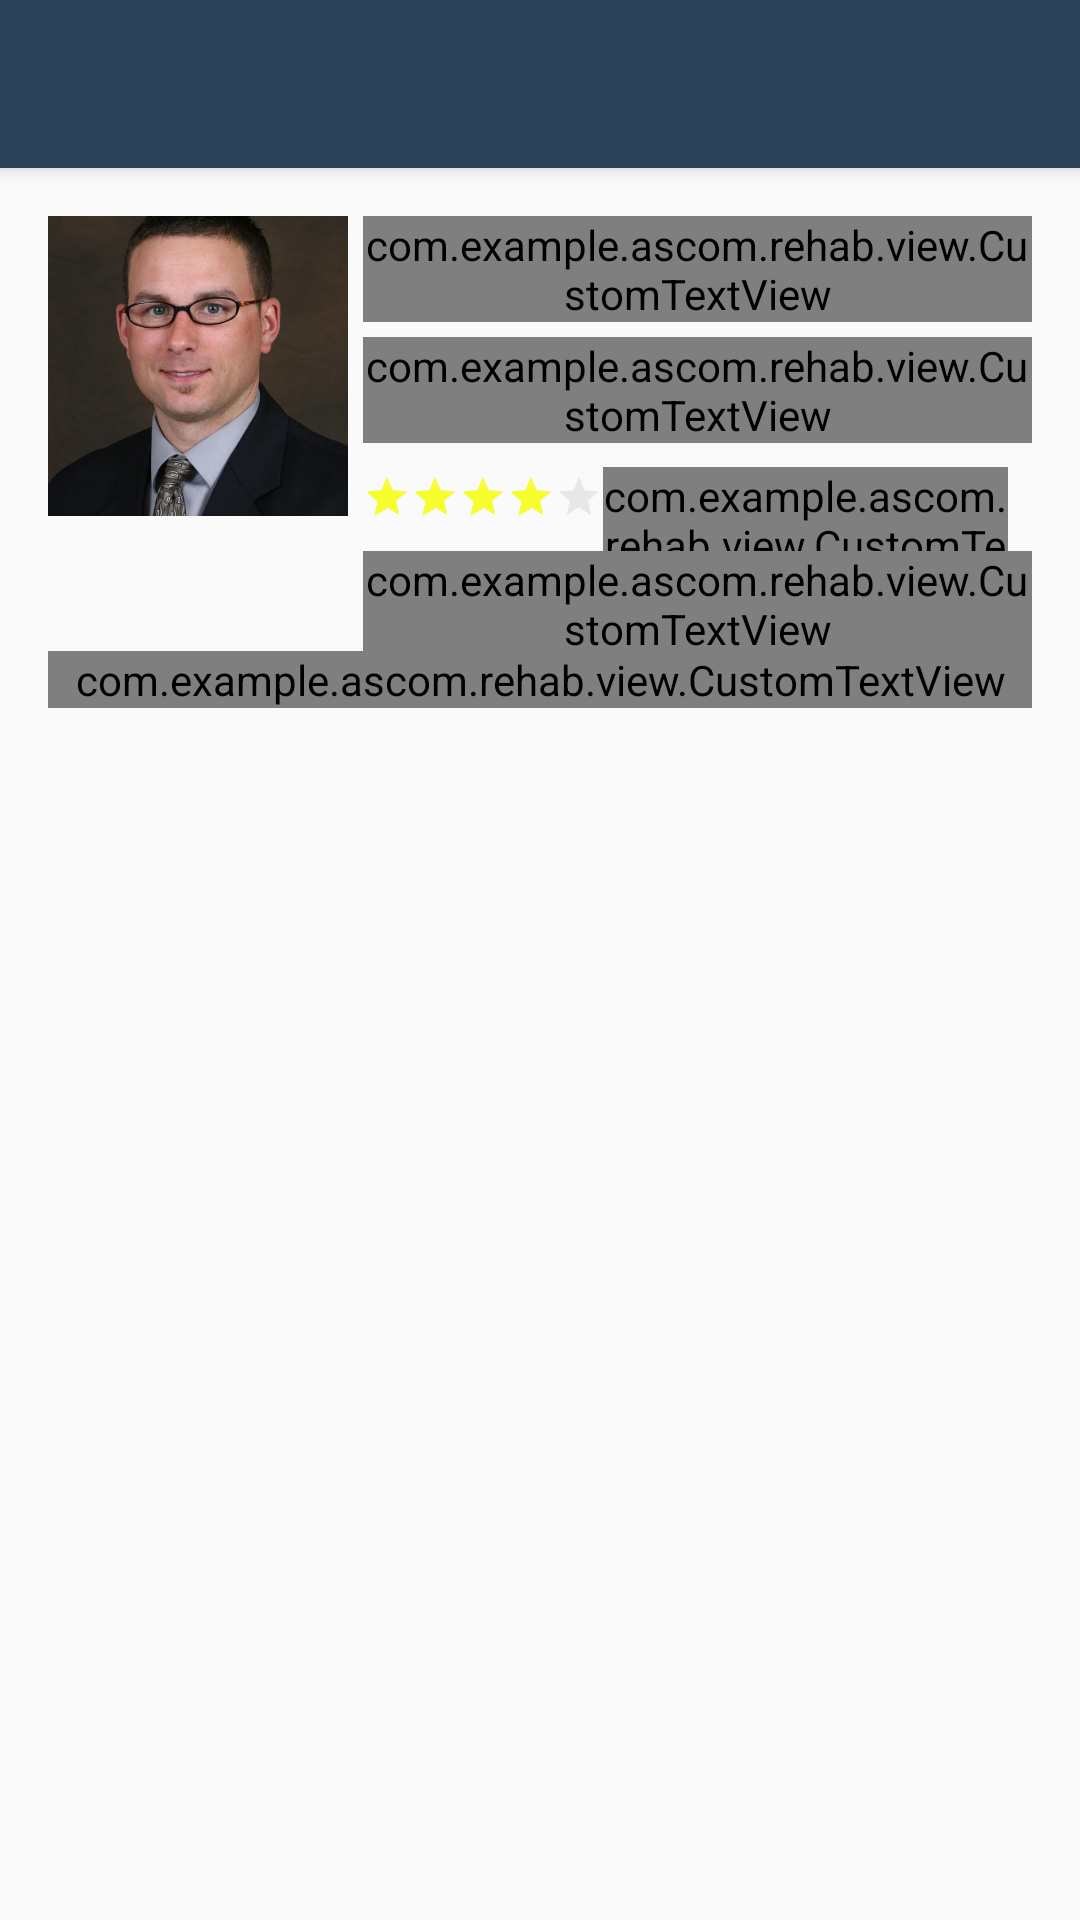

The Android layout XML behind this screen, and the referenced resources:
<!-- AndroidManifest.xml: application theme AppTheme -->
<!-- res/layout/activity_home3_patient.xml -->
<?xml version="1.0" encoding="utf-8"?>
<android.support.v4.widget.DrawerLayout xmlns:android="http://schemas.android.com/apk/res/android"
    xmlns:app="http://schemas.android.com/apk/res-auto"
    xmlns:tools="http://schemas.android.com/tools"
    android:id="@+id/drawer_layout"
    android:layout_width="match_parent"
    android:layout_height="match_parent"
    android:fitsSystemWindows="true"
    tools:openDrawer="start">

    <include
        layout="@layout/app_bar_home3_patient"
        android:layout_width="match_parent"
        android:layout_height="match_parent" />

    <android.support.design.widget.NavigationView
        android:id="@+id/nav_view"
        android:layout_width="wrap_content"
        android:layout_height="match_parent"
        android:layout_gravity="start"
        android:fitsSystemWindows="true"
        android:background="@color/drawerColor"
        app:itemTextColor="@color/white"
        app:itemIconTint="@color/white"
        app:headerLayout="@layout/nav_header_home3_patient"
        app:menu="@menu/activity_home3_patient_drawer" />

</android.support.v4.widget.DrawerLayout>
<!-- res/layout/app_bar_home3_patient.xml (included above) -->
<?xml version="1.0" encoding="utf-8"?>
<android.support.design.widget.CoordinatorLayout xmlns:android="http://schemas.android.com/apk/res/android"
    xmlns:app="http://schemas.android.com/apk/res-auto"
    xmlns:tools="http://schemas.android.com/tools"
    android:layout_width="match_parent"
    android:layout_height="match_parent"
    tools:context=".Home3Patient">

    <android.support.design.widget.AppBarLayout
        android:layout_width="match_parent"
        android:layout_height="wrap_content"
        android:theme="@style/AppTheme.AppBarOverlay">

        <android.support.v7.widget.Toolbar
            android:id="@+id/toolbar"
            android:layout_width="match_parent"
            android:layout_height="?attr/actionBarSize"
            android:background="?attr/colorPrimary"
            app:popupTheme="@style/AppTheme.PopupOverlay" />

    </android.support.design.widget.AppBarLayout>

    <include layout="@layout/content_home3_patient" />

</android.support.design.widget.CoordinatorLayout>
<!-- res/layout/nav_header_home3_patient.xml (included above) -->
<?xml version="1.0" encoding="utf-8"?>
<RelativeLayout xmlns:android="http://schemas.android.com/apk/res/android"
    xmlns:app="http://schemas.android.com/apk/res-auto"
    android:layout_width="match_parent"
    android:layout_height="@dimen/nav_header_height"
    android:background="@color/drawerColor"
    android:paddingBottom="@dimen/activity_vertical_margin"
    android:paddingLeft="@dimen/activity_horizontal_margin"
    android:paddingRight="@dimen/activity_horizontal_margin"
    android:paddingTop="@dimen/activity_vertical_margin"
    android:theme="@style/ThemeOverlay.AppCompat.Dark">


    <de.hdodenhof.circleimageview.CircleImageView
        android:layout_marginTop="20dp"
        xmlns:app="http://schemas.android.com/apk/res-auto"
        android:id="@+id/profile_image"
        android:layout_width="96dp"
        android:layout_height="96dp"
        android:layout_centerHorizontal="true"
        android:src="@drawable/profile"
        app:civ_border_width="2dp"
        app:civ_border_color="@color/grey"/>

    
    
    
    
    
    
    

    
    
    
    
    
    

    
    
    
    
    

    <RatingBar
        android:layout_below="@+id/profile_image"
        android:layout_centerHorizontal="true"
        android:layout_width="wrap_content"
        android:layout_height="wrap_content"
        android:id="@+id/ratingBar"
        style="?android:attr/ratingBarStyleIndicator"
        android:transformPivotX="0dp"
        android:transformPivotY="0dp"
        android:max="5"/>

</RelativeLayout>
<!-- res/layout/content_home3_patient.xml (included above) -->
<?xml version="1.0" encoding="utf-8"?>
<FrameLayout xmlns:android="http://schemas.android.com/apk/res/android"
    xmlns:app="http://schemas.android.com/apk/res-auto"
    xmlns:tools="http://schemas.android.com/tools"
    android:layout_width="match_parent"
    android:layout_height="match_parent"
    android:id="@+id/Frame3layout"
    app:layout_behavior="@string/appbar_scrolling_view_behavior"
    tools:context=".Home3Patient"
    tools:showIn="@layout/app_bar_home3_patient">


    <RelativeLayout xmlns:android="http://schemas.android.com/apk/res/android"
        xmlns:app="http://schemas.android.com/apk/res-auto"
        xmlns:tools="http://schemas.android.com/tools"
        android:layout_width="match_parent"
        android:layout_height="wrap_content"
        android:padding="16dp">

        <ImageView
            android:scaleType="centerCrop"
            android:id="@+id/image"
            android:layout_width="100dp"
            android:layout_height="100dp"
            android:src="@drawable/profile" />


        <com.example.ascom.rehab.view.CustomTextView
            android:layout_marginStart="5dp"
            android:id="@+id/nameDoctor"
            android:layout_width="match_parent"
            android:layout_height="wrap_content"
            android:layout_toEndOf="@+id/image"
            android:text="@string/moustafa" />

        <com.example.ascom.rehab.view.CustomTextView
            android:layout_marginStart="5dp"
            android:layout_toEndOf="@+id/image"
            android:id="@+id/DoctorJob"
            android:layout_width="wrap_content"
            android:layout_height="wrap_content"
            android:layout_below="@+id/nameDoctor"
            android:layout_marginTop="5dp"
            android:text="@string/job"
            android:layout_toRightOf="@+id/image" />


        <com.example.ascom.rehab.view.CustomTextView
            android:layout_toEndOf="@+id/ratingBar"
            android:id="@+id/txRate"
            android:layout_width="wrap_content"
            android:layout_height="wrap_content"
            android:layout_below="@+id/DoctorJob"
            android:layout_marginEnd="8dp"
            android:layout_marginRight="8dp"
            android:layout_marginTop="8dp"
            android:textSize="12dp"
            android:text="@string/rats"
            android:layout_toRightOf="@+id/ratingBar" />

        <RatingBar
            android:layout_marginStart="5dp"
            android:layout_toEndOf="@+id/image"
            android:id="@+id/ratingBar"
            style="?attr/ratingBarStyleSmall"
            android:layout_width="wrap_content"
            android:layout_height="wrap_content"
            android:layout_below="@+id/DoctorJob"
            android:layout_marginTop="10dp"
            android:rating="4"
            android:theme="@style/RatingBar"
            android:layout_toRightOf="@+id/image" />

        <com.example.ascom.rehab.view.CustomTextView
            android:layout_marginStart="5dp"
            android:layout_toEndOf="@+id/image"
            android:id="@+id/addressTX"
            android:layout_width="match_parent"
            android:layout_height="wrap_content"
            android:layout_below="@+id/ratingBar"
            android:layout_marginTop="10dp"
            android:drawablePadding="10dp"
            android:drawableStart="@drawable/placeholder"
            android:text="@string/address"
            android:layout_toRightOf="@+id/image"
            android:drawableLeft="@drawable/placeholder" />


        <ImageView
            android:layout_alignParentEnd="true"
            android:id="@+id/imageView5"
            android:layout_width="24dp"
            android:layout_height="24dp"
            android:layout_alignParentTop="true"
            android:layout_marginTop="10dp"
            app:srcCompat="@drawable/like"
            android:layout_alignParentRight="true" />


        <GridView
            android:paddingStart="10dp"
            android:gravity="center"
            android:layout_centerHorizontal="true"
            android:id="@+id/gridView2"
            android:layout_width="match_parent"
            android:layout_height="wrap_content"
            android:layout_below="@+id/thisDay"
            android:layout_marginTop="20dp"
            android:numColumns="3"
            android:verticalSpacing="8dp" />


        <com.example.ascom.rehab.view.CustomTextView
            android:id="@+id/thisDay"
            android:layout_width="match_parent"
            android:layout_height="wrap_content"
            android:layout_below="@+id/image"
            android:layout_marginTop="45dp"
            android:drawableStart="@drawable/calendar"
            android:gravity="center"
            android:text="@string/dday" />


    </RelativeLayout>

</FrameLayout>
<!-- resources referenced by this layout -->
<resources>
  <color name="drawerColor">#2A2442</color>
  <color name="grey">#DCDCDC</color>
  <color name="white">#ffffff</color>
  <!-- drawable calendar: png bitmap (drawable, 543 bytes) -->
  <!-- drawable placeholder: png bitmap (drawable, 567 bytes) -->
  <!-- drawable profile: jpg bitmap (drawable, 32840 bytes) -->
  <string name="address"> <u>   3 ElMa33adi Street. the Floor 2 </u></string>
  <string name="dday">Thursday 2 March 2017</string>
  <string name="job">Doctor heart injuction  </string>
  <string name="moustafa">D.moustafa  </string>
  <string name="nav_header_desc">Navigation header</string>
  <string name="nav_header_subtitle">android.studio@android.com</string>
  <string name="nav_header_title">Android Studio</string>
  <string name="rats"><u>(  300 Rates )</u></string>
  <style name="AppTheme.AppBarOverlay" parent="ThemeOverlay.AppCompat.Dark.ActionBar" />
  <style name="AppTheme.PopupOverlay" parent="ThemeOverlay.AppCompat.Light" />
  <style name="RatingBar" parent="Theme.AppCompat">
          <item name="colorControlNormal">@color/gray</item>
          <item name="colorControlActivated">@color/yello</item>
      </style>
  <style name="AppTheme" parent="Theme.AppCompat.Light.NoActionBar">
          
          <item name="colorPrimary">@color/colorPrimary</item>
          <item name="colorPrimaryDark">@color/colorPrimaryDark</item>
          <item name="colorAccent">@color/colorAccent</item>
      </style>
  <color name="gray">#BDBDBD</color>
  <color name="yello">#F7FE2E</color>
  <color name="colorPrimary">#2D435B</color>
  <color name="colorPrimaryDark">#2D435B</color>
  <color name="colorAccent">#FF4081</color>
</resources>
